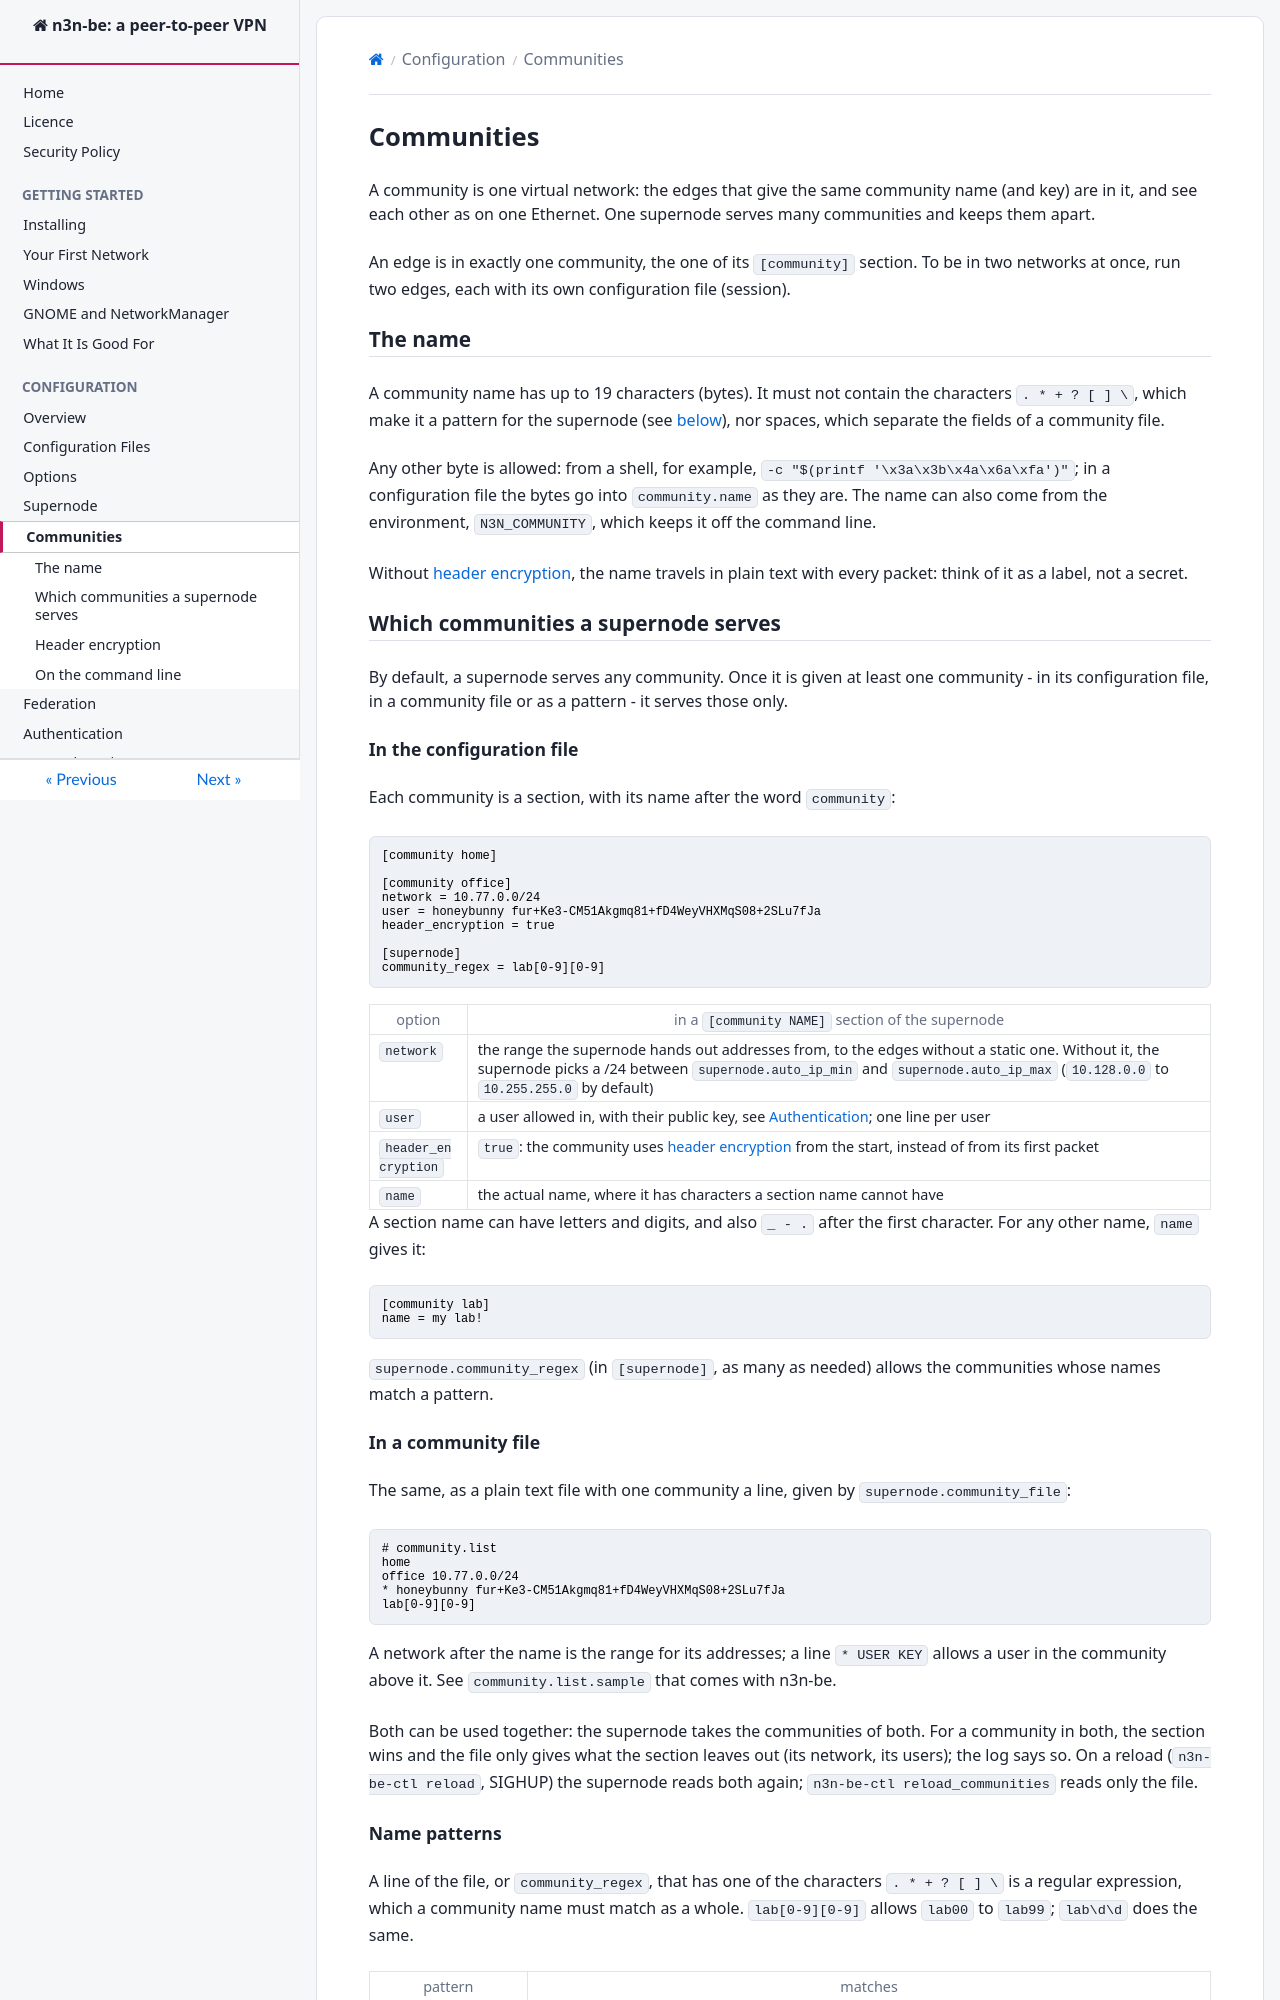

repository: HoneyBunnyQT/n3n-be · page: configure/Communities.html · generator: mkdocs

<!--
SPDX-License-Identifier: GPL-3.0-only
SPDX-FileCopyrightText: Copyright 2022 n2n contributors
SPDX-FileCopyrightText: Copyright Logan oos Even
SPDX-FileCopyrightText: Copyright Hamish Coleman
SPDX-FileCopyrightText: Copyright Honey Bunny QT
-->

# Communities

A community is one virtual network: the edges that give the same
community name (and key) are in it, and see each other as on one
Ethernet.  One supernode serves many communities and keeps them apart.

An edge is in exactly one community, the one of its `[community]`
section.  To be in two networks at once, run two edges, each with its
own configuration file (session).

## The name

A community name has up to 19 characters (bytes).  It must not contain
the characters `. * + ? [ ] \`, which make it a pattern for the
supernode (see [below](#name-patterns)), nor spaces, which separate the
fields of a community file.

Any other byte is allowed: from a shell, for example,
`-c "$(printf '\x3a\x3b\x4a\x6a\xfa')"`; in a configuration file the
bytes go into `community.name` as they are.  The name can also come
from the environment, `N3N_COMMUNITY`, which keeps it off the command
line.

Without [header encryption](#header-encryption), the name travels in
plain text with every packet: think of it as a label, not a secret.

## Which communities a supernode serves

By default, a supernode serves any community.  Once it is given at
least one community - in its configuration file, in a community file or
as a pattern - it serves those only.

### In the configuration file

Each community is a section, with its name after the word `community`:

```ini
[community home]

[community office]
network = 10.77.0.0/24
user = honeybunny fur+Ke3-CM51Akgmq81+fD4WeyVHXMqS08+2SLu7fJa
header_encryption = true

[supernode]
community_regex = lab[0-9][0-9]
```

| option | in a `[community NAME]` section of the supernode |
|--------|---------------------------------------------------|
| `network` | the range the supernode hands out addresses from, to the edges without a static one.  Without it, the supernode picks a /24 between `supernode.auto_ip_min` and `supernode.auto_ip_max` (`10.128.0.0` to `10.255.255.0` by default) |
| `user` | a user allowed in, with their public key, see [Authentication](Authentication.md); one line per user |
| `header_encryption` | `true`: the community uses [header encryption](#header-encryption) from the start, instead of from its first packet |
| `name` | the actual name, where it has characters a section name cannot have |

A section name can have letters and digits, and also `_ - .` after the
first character.  For any other name, `name` gives it:

```ini
[community lab]
name = my lab!
```

`supernode.community_regex` (in `[supernode]`, as many as needed) allows
the communities whose names match a pattern.

### In a community file

The same, as a plain text file with one community a line, given by
`supernode.community_file`:

```
# community.list
home
office 10.77.0.0/24
* honeybunny fur+Ke3-CM51Akgmq81+fD4WeyVHXMqS08+2SLu7fJa
lab[0-9][0-9]
```

A network after the name is the range for its addresses; a line
`* USER KEY` allows a user in the community above it.  See
`community.list.sample` that comes with n3n-be.

Both can be used together: the supernode takes the communities of both.
For a community in both, the section wins and the file only gives what
the section leaves out (its network, its users); the log says so.  On a
reload (`n3n-be-ctl reload`, SIGHUP) the supernode reads both again;
`n3n-be-ctl reload_communities` reads only the file.
